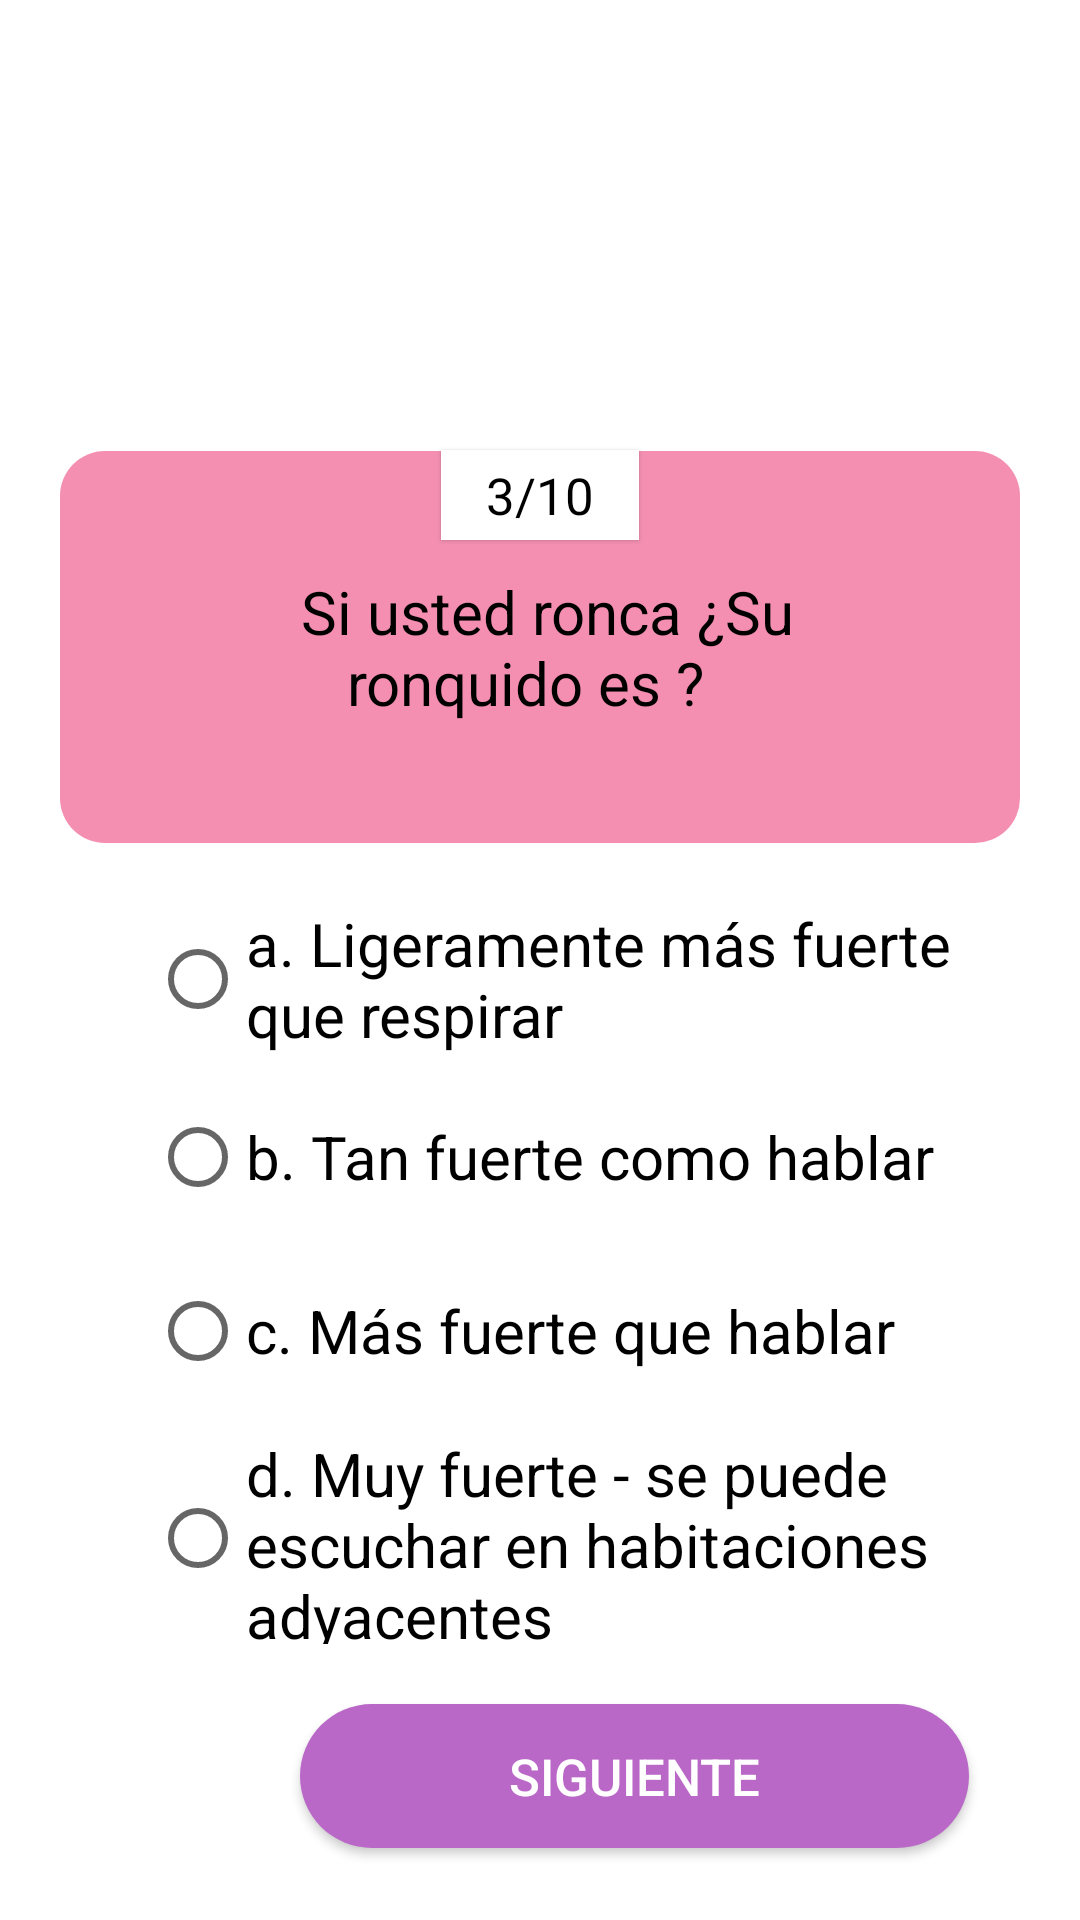

This screen was rendered from an Android layout file. Write that file and the resources it references.
<!-- AndroidManifest.xml: application theme Theme.EncuestasAppnea -->
<!-- res/layout/activity_segundo_sondeo_tercera_pregunta.xml -->
<?xml version="1.0" encoding="utf-8"?>
<LinearLayout xmlns:android="http://schemas.android.com/apk/res/android"
    xmlns:app="http://schemas.android.com/apk/res-auto"
    xmlns:tools="http://schemas.android.com/tools"
    android:layout_width="match_parent"
    android:layout_height="match_parent"
    android:orientation="vertical"
    tools:context=".SegundoSondeoTerceraPregunta">

    <TextView
        android:layout_width="wrap_content"
        android:layout_height="30dp"
        android:layout_gravity="center"
        android:paddingStart="15dp"
        android:paddingEnd="15dp"
        android:layout_marginTop="150dp"
        android:elevation="1dp"
        android:gravity="center"
        android:background="@color/white"
        android:textColor="@color/black"
        android:textSize="17sp"
        android:text="3/10"
        />

    <TextView
        android:layout_width="match_parent"
        android:layout_height="wrap_content"
        android:layout_marginStart="20dp"
        android:layout_marginEnd="20dp"
        android:layout_marginTop="-30dp"
        android:gravity="center"
        android:padding="40dp"
        android:minHeight="100dp"
        android:textColor="@color/black"
        android:textSize="20sp"
        android:background="@drawable/recuadro"
        android:text=" Si usted ronca ¿Su ronquido es ?  "
        />

    <RadioGroup
        android:layout_width="match_parent"
        android:layout_height="267dp">

        <RadioButton
            android:layout_width="300dp"
            android:layout_height="wrap_content"
            android:layout_marginStart="50dp"
            android:layout_marginTop="20dp"
            android:layout_marginEnd="50dp"
            android:textSize="20sp"
            android:text="a. Ligeramente más fuerte que respirar" />

        <RadioButton
            android:layout_width="300dp"
            android:layout_height="wrap_content"
            android:layout_marginStart="50dp"
            android:layout_marginTop="10dp"
            android:layout_marginEnd="50dp"
            android:textSize="20sp"
            android:text="b. Tan fuerte como hablar" />

        <RadioButton
            android:layout_width="300dp"
            android:layout_height="wrap_content"
            android:layout_marginStart="50dp"
            android:layout_marginTop="10dp"
            android:layout_marginEnd="50dp"
            android:textSize="20sp"
            android:text="c. Más fuerte que hablar " />

        <RadioButton
            android:layout_width="300dp"
            android:layout_height="wrap_content"
            android:layout_marginStart="50dp"
            android:layout_marginTop="10dp"
            android:layout_marginEnd="50dp"
            android:textSize="20sp"
            android:text="d. Muy fuerte - se puede escuchar en habitaciones adyacentes " />

    </RadioGroup>

    <androidx.appcompat.widget.AppCompatButton
        android:layout_width="223dp"
        android:layout_height="wrap_content"
        android:layout_marginStart="100dp"
        android:layout_marginTop="20dp"
        android:layout_marginEnd="100dp"
        android:background="@drawable/boton"
        android:text="Siguiente"
        android:onClick="btn_segundo_sondeo_cuarta_pregunta"
        android:textColor="@color/white"
        android:textSize="17sp" />

</LinearLayout>
<!-- resources referenced by this layout -->
<resources>
  <!-- drawable boton (drawable) -->
  <?xml version="1.0" encoding="utf-8"?>
  <shape xmlns:android="http://schemas.android.com/apk/res/android"
      android:shape="rectangle">
  
      <solid
          android:color="#BA68C8"
          />
  
      <corners
          android:radius="25dp"
          />
  
  </shape>
  <!-- drawable recuadro (drawable) -->
  <?xml version="1.0" encoding="utf-8"?>
  <shape xmlns:android="http://schemas.android.com/apk/res/android"
      android:shape="rectangle">
  
      <solid android:color="#F48FB1"/>
      <corners android:radius="15dp"/>
  
  </shape>
  <style name="Theme.EncuestasAppnea" parent="Theme.MaterialComponents.DayNight.DarkActionBar">
          
          <item name="colorPrimary">@color/purple_500</item>
          <item name="colorPrimaryVariant">@color/purple_700</item>
          <item name="colorOnPrimary">@color/white</item>
          
          <item name="colorSecondary">@color/teal_200</item>
          <item name="colorSecondaryVariant">@color/teal_700</item>
          <item name="colorOnSecondary">@color/black</item>
          
          <item name="android:statusBarColor" tools:targetApi="l">?attr/colorPrimaryVariant</item>
          
      </style>
  <!-- not gathered from this repository: default colours our renderer supplied (Android Studio template values) -->
  <color name="purple_500">#FF6200EE</color>
  <color name="purple_700">#FF3700B3</color>
  <color name="teal_200">#FF03DAC5</color>
  <color name="teal_700">#FF018786</color>
  <color name="black">#FF000000</color>
  <color name="white">#FFFFFFFF</color>
</resources>
